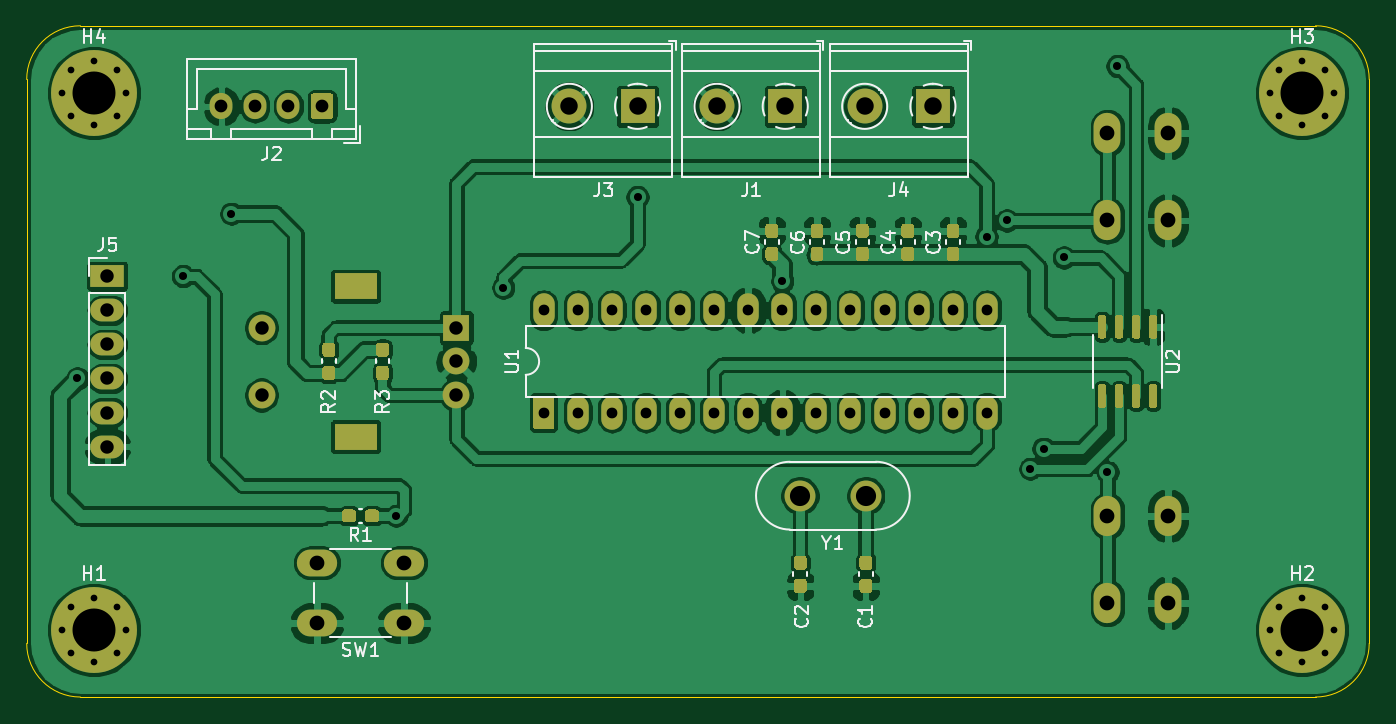
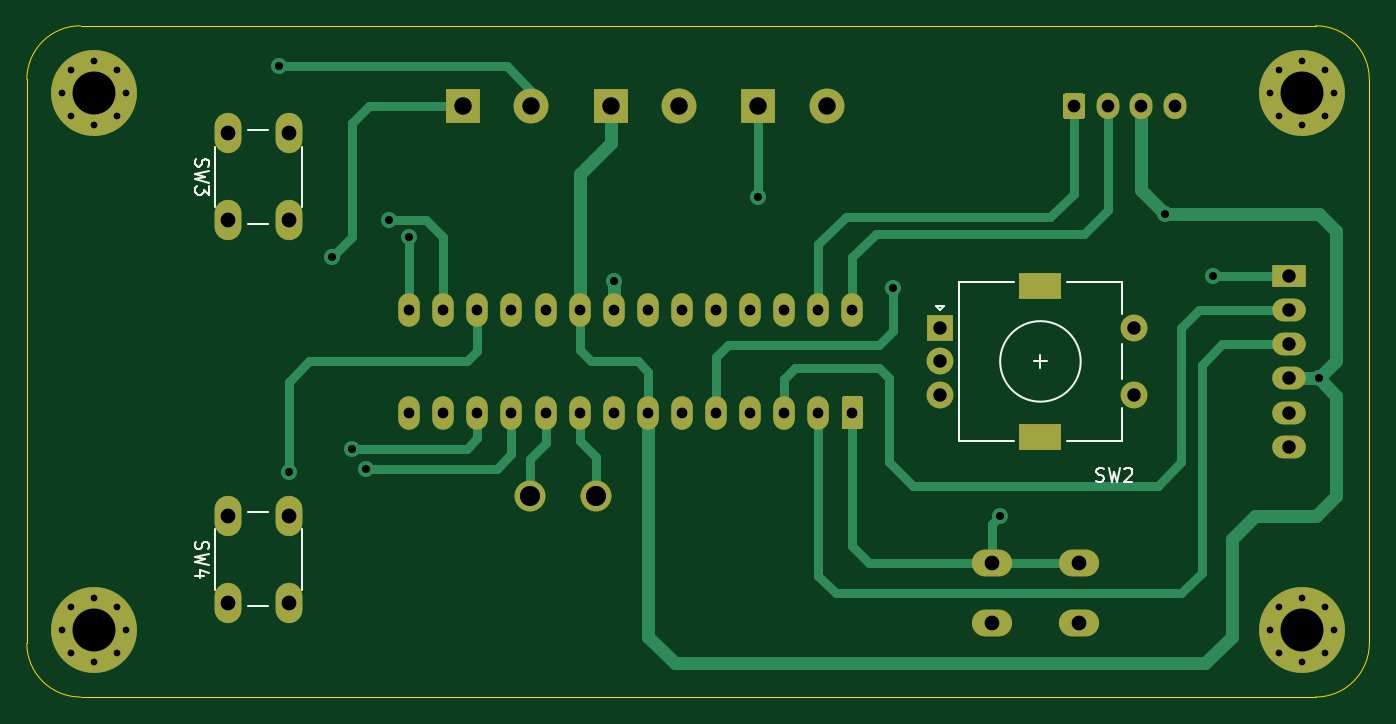
Circuit board: 11 layer files. Board 100.0 x 50.0 mm.
- bottom_copper: HotPlate_TempControl-B_Cu.gbr (12381 bytes)
- bottom_mask: HotPlate_TempControl-B_Mask.gbr (4383 bytes)
- paste: HotPlate_TempControl-B_Paste.gbr (473 bytes)
- bottom_silk: HotPlate_TempControl-B_SilkS.gbr (4389 bytes)
- outline: HotPlate_TempControl-Edge_Cuts.gbr (1009 bytes)
- top_copper: HotPlate_TempControl-F_Cu.gbr (237774 bytes)
- top_mask: HotPlate_TempControl-F_Mask.gbr (14088 bytes)
- paste: HotPlate_TempControl-F_Paste.gbr (10178 bytes)
- top_silk: HotPlate_TempControl-F_SilkS.gbr (20203 bytes)
- drill: HotPlate_TempControl-NPTH.drl (289 bytes)
- drill: HotPlate_TempControl-PTH.drl (2079 bytes)

=== bottom_copper: HotPlate_TempControl-B_Cu.gbr (12381 bytes, source omitted) ===
=== bottom_mask: HotPlate_TempControl-B_Mask.gbr ===
%TF.GenerationSoftware,KiCad,Pcbnew,(5.1.10)-1*%
%TF.CreationDate,2022-01-05T23:07:18-06:00*%
%TF.ProjectId,HotPlate_TempControl,486f7450-6c61-4746-955f-54656d70436f,rev?*%
%TF.SameCoordinates,Original*%
%TF.FileFunction,Soldermask,Bot*%
%TF.FilePolarity,Negative*%
%FSLAX46Y46*%
G04 Gerber Fmt 4.6, Leading zero omitted, Abs format (unit mm)*
G04 Created by KiCad (PCBNEW (5.1.10)-1) date 2022-01-05 23:07:18*
%MOMM*%
%LPD*%
G01*
G04 APERTURE LIST*
%ADD10C,2.300000*%
%ADD11O,3.000000X2.000000*%
%ADD12O,2.000000X3.000000*%
%ADD13R,2.500000X1.700000*%
%ADD14O,2.500000X1.700000*%
%ADD15O,1.600000X2.500000*%
%ADD16O,1.700000X1.950000*%
%ADD17C,0.800000*%
%ADD18C,6.400000*%
%ADD19R,2.600000X2.600000*%
%ADD20C,2.600000*%
%ADD21C,2.000000*%
%ADD22R,3.200000X2.000000*%
%ADD23R,2.000000X2.000000*%
G04 APERTURE END LIST*
D10*
%TO.C,Y1*%
X162000000Y-101000000D03*
X157100000Y-101000000D03*
%TD*%
D11*
%TO.C,SW1*%
X127612500Y-106000000D03*
X127612500Y-110500000D03*
X121112500Y-106000000D03*
X121112500Y-110500000D03*
%TD*%
D12*
%TO.C,SW4*%
X180000000Y-109000000D03*
X184500000Y-109000000D03*
X180000000Y-102500000D03*
X184500000Y-102500000D03*
%TD*%
D13*
%TO.C,J5*%
X105500000Y-84650000D03*
D14*
X105500000Y-87190000D03*
X105500000Y-89730000D03*
X105500000Y-92270000D03*
X105500000Y-94810000D03*
X105500000Y-97350000D03*
%TD*%
D12*
%TO.C,SW3*%
X184500000Y-74000000D03*
X180000000Y-74000000D03*
X184500000Y-80500000D03*
X180000000Y-80500000D03*
%TD*%
%TO.C,U1*%
G36*
G01*
X138600000Y-96060000D02*
X137400000Y-96060000D01*
G75*
G02*
X137200000Y-95860000I0J200000D01*
G01*
X137200000Y-93760000D01*
G75*
G02*
X137400000Y-93560000I200000J0D01*
G01*
X138600000Y-93560000D01*
G75*
G02*
X138800000Y-93760000I0J-200000D01*
G01*
X138800000Y-95860000D01*
G75*
G02*
X138600000Y-96060000I-200000J0D01*
G01*
G37*
D15*
X171020000Y-87190000D03*
X140540000Y-94810000D03*
X168480000Y-87190000D03*
X143080000Y-94810000D03*
X165940000Y-87190000D03*
X145620000Y-94810000D03*
X163400000Y-87190000D03*
X148160000Y-94810000D03*
X160860000Y-87190000D03*
X150700000Y-94810000D03*
X158320000Y-87190000D03*
X153240000Y-94810000D03*
X155780000Y-87190000D03*
X155780000Y-94810000D03*
X153240000Y-87190000D03*
X158320000Y-94810000D03*
X150700000Y-87190000D03*
X160860000Y-94810000D03*
X148160000Y-87190000D03*
X163400000Y-94810000D03*
X145620000Y-87190000D03*
X165940000Y-94810000D03*
X143080000Y-87190000D03*
X168480000Y-94810000D03*
X140540000Y-87190000D03*
X171020000Y-94810000D03*
X138000000Y-87190000D03*
%TD*%
D16*
%TO.C,J2*%
X114000000Y-72000000D03*
X116500000Y-72000000D03*
X119000000Y-72000000D03*
G36*
G01*
X122350000Y-71275000D02*
X122350000Y-72725000D01*
G75*
G02*
X122100000Y-72975000I-250000J0D01*
G01*
X120900000Y-72975000D01*
G75*
G02*
X120650000Y-72725000I0J250000D01*
G01*
X120650000Y-71275000D01*
G75*
G02*
X120900000Y-71025000I250000J0D01*
G01*
X122100000Y-71025000D01*
G75*
G02*
X122350000Y-71275000I0J-250000D01*
G01*
G37*
%TD*%
D17*
%TO.C,H4*%
X106197056Y-69302944D03*
X104500000Y-68600000D03*
X102802944Y-69302944D03*
X102100000Y-71000000D03*
X102802944Y-72697056D03*
X104500000Y-73400000D03*
X106197056Y-72697056D03*
X106900000Y-71000000D03*
D18*
X104500000Y-71000000D03*
%TD*%
D17*
%TO.C,H3*%
X196197056Y-69302944D03*
X194500000Y-68600000D03*
X192802944Y-69302944D03*
X192100000Y-71000000D03*
X192802944Y-72697056D03*
X194500000Y-73400000D03*
X196197056Y-72697056D03*
X196900000Y-71000000D03*
D18*
X194500000Y-71000000D03*
%TD*%
D17*
%TO.C,H2*%
X196197056Y-109302944D03*
X194500000Y-108600000D03*
X192802944Y-109302944D03*
X192100000Y-111000000D03*
X192802944Y-112697056D03*
X194500000Y-113400000D03*
X196197056Y-112697056D03*
X196900000Y-111000000D03*
D18*
X194500000Y-111000000D03*
%TD*%
D17*
%TO.C,H1*%
X106197056Y-109302944D03*
X104500000Y-108600000D03*
X102802944Y-109302944D03*
X102100000Y-111000000D03*
X102802944Y-112697056D03*
X104500000Y-113400000D03*
X106197056Y-112697056D03*
X106900000Y-111000000D03*
D18*
X104500000Y-111000000D03*
%TD*%
D19*
%TO.C,J1*%
X156000000Y-72000000D03*
D20*
X150920000Y-72000000D03*
%TD*%
%TO.C,J3*%
X139920000Y-72000000D03*
D19*
X145000000Y-72000000D03*
%TD*%
%TO.C,J4*%
X167000000Y-72000000D03*
D20*
X161920000Y-72000000D03*
%TD*%
D21*
%TO.C,SW2*%
X117000000Y-93500000D03*
X117000000Y-88500000D03*
D22*
X124000000Y-96600000D03*
X124000000Y-85400000D03*
D21*
X131500000Y-93500000D03*
X131500000Y-91000000D03*
D23*
X131500000Y-88500000D03*
%TD*%
M02*

=== paste: HotPlate_TempControl-B_Paste.gbr ===
%TF.GenerationSoftware,KiCad,Pcbnew,(5.1.10)-1*%
%TF.CreationDate,2022-01-05T23:07:18-06:00*%
%TF.ProjectId,HotPlate_TempControl,486f7450-6c61-4746-955f-54656d70436f,rev?*%
%TF.SameCoordinates,Original*%
%TF.FileFunction,Paste,Bot*%
%TF.FilePolarity,Positive*%
%FSLAX46Y46*%
G04 Gerber Fmt 4.6, Leading zero omitted, Abs format (unit mm)*
G04 Created by KiCad (PCBNEW (5.1.10)-1) date 2022-01-05 23:07:18*
%MOMM*%
%LPD*%
G01*
G04 APERTURE LIST*
G04 APERTURE END LIST*
M02*

=== bottom_silk: HotPlate_TempControl-B_SilkS.gbr ===
%TF.GenerationSoftware,KiCad,Pcbnew,(5.1.10)-1*%
%TF.CreationDate,2022-01-05T23:07:18-06:00*%
%TF.ProjectId,HotPlate_TempControl,486f7450-6c61-4746-955f-54656d70436f,rev?*%
%TF.SameCoordinates,Original*%
%TF.FileFunction,Legend,Bot*%
%TF.FilePolarity,Positive*%
%FSLAX46Y46*%
G04 Gerber Fmt 4.6, Leading zero omitted, Abs format (unit mm)*
G04 Created by KiCad (PCBNEW (5.1.10)-1) date 2022-01-05 23:07:18*
%MOMM*%
%LPD*%
G01*
G04 APERTURE LIST*
%ADD10C,0.120000*%
%ADD11C,0.150000*%
G04 APERTURE END LIST*
D10*
%TO.C,SW4*%
X181500000Y-102250000D02*
X183000000Y-102250000D01*
X185500000Y-103500000D02*
X185500000Y-108000000D01*
X183000000Y-109250000D02*
X181500000Y-109250000D01*
X179000000Y-108000000D02*
X179000000Y-103500000D01*
%TO.C,SW3*%
X179000000Y-79500000D02*
X179000000Y-75000000D01*
X183000000Y-80750000D02*
X181500000Y-80750000D01*
X185500000Y-75000000D02*
X185500000Y-79500000D01*
X181500000Y-73750000D02*
X183000000Y-73750000D01*
%TO.C,SW2*%
X127000000Y-91000000D02*
G75*
G03*
X127000000Y-91000000I-3000000J0D01*
G01*
X122000000Y-85100000D02*
X117900000Y-85100000D01*
X117900000Y-96900000D02*
X122000000Y-96900000D01*
X126000000Y-96900000D02*
X130100000Y-96900000D01*
X126000000Y-85100000D02*
X130100000Y-85100000D01*
X130100000Y-85100000D02*
X130100000Y-96900000D01*
X131500000Y-87200000D02*
X131800000Y-86900000D01*
X131800000Y-86900000D02*
X131200000Y-86900000D01*
X131200000Y-86900000D02*
X131500000Y-87200000D01*
X117900000Y-85100000D02*
X117900000Y-87500000D01*
X117900000Y-89700000D02*
X117900000Y-92300000D01*
X117900000Y-94500000D02*
X117900000Y-96900000D01*
X124000000Y-90500000D02*
X124000000Y-91500000D01*
X124500000Y-91000000D02*
X123500000Y-91000000D01*
%TO.C,SW4*%
D11*
X186904761Y-104416666D02*
X186952380Y-104559523D01*
X186952380Y-104797619D01*
X186904761Y-104892857D01*
X186857142Y-104940476D01*
X186761904Y-104988095D01*
X186666666Y-104988095D01*
X186571428Y-104940476D01*
X186523809Y-104892857D01*
X186476190Y-104797619D01*
X186428571Y-104607142D01*
X186380952Y-104511904D01*
X186333333Y-104464285D01*
X186238095Y-104416666D01*
X186142857Y-104416666D01*
X186047619Y-104464285D01*
X186000000Y-104511904D01*
X185952380Y-104607142D01*
X185952380Y-104845238D01*
X186000000Y-104988095D01*
X185952380Y-105321428D02*
X186952380Y-105559523D01*
X186238095Y-105750000D01*
X186952380Y-105940476D01*
X185952380Y-106178571D01*
X186285714Y-106988095D02*
X186952380Y-106988095D01*
X185904761Y-106750000D02*
X186619047Y-106511904D01*
X186619047Y-107130952D01*
%TO.C,SW3*%
X186904761Y-75916666D02*
X186952380Y-76059523D01*
X186952380Y-76297619D01*
X186904761Y-76392857D01*
X186857142Y-76440476D01*
X186761904Y-76488095D01*
X186666666Y-76488095D01*
X186571428Y-76440476D01*
X186523809Y-76392857D01*
X186476190Y-76297619D01*
X186428571Y-76107142D01*
X186380952Y-76011904D01*
X186333333Y-75964285D01*
X186238095Y-75916666D01*
X186142857Y-75916666D01*
X186047619Y-75964285D01*
X186000000Y-76011904D01*
X185952380Y-76107142D01*
X185952380Y-76345238D01*
X186000000Y-76488095D01*
X185952380Y-76821428D02*
X186952380Y-77059523D01*
X186238095Y-77250000D01*
X186952380Y-77440476D01*
X185952380Y-77678571D01*
X185952380Y-77964285D02*
X185952380Y-78583333D01*
X186333333Y-78250000D01*
X186333333Y-78392857D01*
X186380952Y-78488095D01*
X186428571Y-78535714D01*
X186523809Y-78583333D01*
X186761904Y-78583333D01*
X186857142Y-78535714D01*
X186904761Y-78488095D01*
X186952380Y-78392857D01*
X186952380Y-78107142D01*
X186904761Y-78011904D01*
X186857142Y-77964285D01*
%TO.C,SW2*%
X119833333Y-99904761D02*
X119690476Y-99952380D01*
X119452380Y-99952380D01*
X119357142Y-99904761D01*
X119309523Y-99857142D01*
X119261904Y-99761904D01*
X119261904Y-99666666D01*
X119309523Y-99571428D01*
X119357142Y-99523809D01*
X119452380Y-99476190D01*
X119642857Y-99428571D01*
X119738095Y-99380952D01*
X119785714Y-99333333D01*
X119833333Y-99238095D01*
X119833333Y-99142857D01*
X119785714Y-99047619D01*
X119738095Y-99000000D01*
X119642857Y-98952380D01*
X119404761Y-98952380D01*
X119261904Y-99000000D01*
X118928571Y-98952380D02*
X118690476Y-99952380D01*
X118500000Y-99238095D01*
X118309523Y-99952380D01*
X118071428Y-98952380D01*
X117738095Y-99047619D02*
X117690476Y-99000000D01*
X117595238Y-98952380D01*
X117357142Y-98952380D01*
X117261904Y-99000000D01*
X117214285Y-99047619D01*
X117166666Y-99142857D01*
X117166666Y-99238095D01*
X117214285Y-99380952D01*
X117785714Y-99952380D01*
X117166666Y-99952380D01*
%TD*%
M02*

=== outline: HotPlate_TempControl-Edge_Cuts.gbr ===
%TF.GenerationSoftware,KiCad,Pcbnew,(5.1.10)-1*%
%TF.CreationDate,2022-01-05T23:07:18-06:00*%
%TF.ProjectId,HotPlate_TempControl,486f7450-6c61-4746-955f-54656d70436f,rev?*%
%TF.SameCoordinates,Original*%
%TF.FileFunction,Profile,NP*%
%FSLAX46Y46*%
G04 Gerber Fmt 4.6, Leading zero omitted, Abs format (unit mm)*
G04 Created by KiCad (PCBNEW (5.1.10)-1) date 2022-01-05 23:07:18*
%MOMM*%
%LPD*%
G01*
G04 APERTURE LIST*
%TA.AperFunction,Profile*%
%ADD10C,0.050000*%
%TD*%
G04 APERTURE END LIST*
D10*
X103500000Y-116000000D02*
X195500000Y-116000000D01*
X195500000Y-66000000D02*
X103500000Y-66000000D01*
X199500000Y-112000000D02*
X199500000Y-70000000D01*
X99500000Y-70000000D02*
X99500000Y-112000000D01*
X99500000Y-70000000D02*
G75*
G02*
X103500000Y-66000000I4000000J0D01*
G01*
X195500000Y-66000000D02*
G75*
G02*
X199500000Y-70000000I0J-4000000D01*
G01*
X199500000Y-112000000D02*
G75*
G02*
X195500000Y-116000000I-4000000J0D01*
G01*
X103500000Y-116000000D02*
G75*
G02*
X99500000Y-112000000I0J4000000D01*
G01*
M02*

=== top_copper: HotPlate_TempControl-F_Cu.gbr (237774 bytes, source omitted) ===
=== top_mask: HotPlate_TempControl-F_Mask.gbr (14088 bytes, source omitted) ===
=== paste: HotPlate_TempControl-F_Paste.gbr (10178 bytes, source omitted) ===
=== top_silk: HotPlate_TempControl-F_SilkS.gbr (20203 bytes, source omitted) ===
=== drill: HotPlate_TempControl-NPTH.drl ===
M48
; DRILL file {KiCad (5.1.10)-1} date 01/05/22 23:07:15
; FORMAT={2:4/ absolute / inch / suppress leading zeros}
; #@! TF.CreationDate,2022-01-05T23:07:15-06:00
; #@! TF.GenerationSoftware,Kicad,Pcbnew,(5.1.10)-1
; #@! TF.FileFunction,NonPlated,1,2,NPTH
FMAT,2
INCH,TZ
%
G90
G05
T0
M30

=== drill: HotPlate_TempControl-PTH.drl ===
M48
; DRILL file {KiCad (5.1.10)-1} date 01/05/22 23:07:15
; FORMAT={2:4/ absolute / inch / suppress leading zeros}
; #@! TF.CreationDate,2022-01-05T23:07:15-06:00
; #@! TF.GenerationSoftware,Kicad,Pcbnew,(5.1.10)-1
; #@! TF.FileFunction,Plated,1,2,PTH
FMAT,2
INCH,TZ
T1C0.0197
T2C0.0236
T3C0.0315
T4C0.0374
T5C0.0394
T6C0.0433
T7C0.0512
T8C0.0591
T9C0.1260
%
G90
G05
T1
X40197Y-27953
X40197Y-43701
X40474Y-27285
X40474Y-28621
X40474Y-43033
X40474Y-44369
X41142Y-27008
X41142Y-28898
X41142Y-42756
X41142Y-44646
X41810Y-27285
X41810Y-28621
X41810Y-43033
X41810Y-44369
X42087Y-27953
X42087Y-43701
X75630Y-27953
X75630Y-43701
X75907Y-27285
X75907Y-28621
X75907Y-43033
X75907Y-44369
X76575Y-27008
X76575Y-28898
X76575Y-42756
X76575Y-44646
X77243Y-27285
X77243Y-28621
X77243Y-43033
X77243Y-44369
X77520Y-27953
X77520Y-43701
T2
X40657Y-36327
X43760Y-33327
X45177Y-31496
X50000Y-40354
X53150Y-33661
X57087Y-31004
X61331Y-33476
X67323Y-32165
X67913Y-31693
X68602Y-38976
X68996Y-38386
X69587Y-32776
X70866Y-39075
X71161Y-27165
T3
X54331Y-34327
X54331Y-37327
X55331Y-34327
X55331Y-37327
X56331Y-34327
X56331Y-37327
X57331Y-34327
X57331Y-37327
X58331Y-34327
X58331Y-37327
X59331Y-34327
X59331Y-37327
X60331Y-34327
X60331Y-37327
X61331Y-34327
X61331Y-37327
X62331Y-34327
X62331Y-37327
X63331Y-34327
X63331Y-37327
X64331Y-34327
X64331Y-37327
X65331Y-34327
X65331Y-37327
X66331Y-34327
X66331Y-37327
X67331Y-34327
X67331Y-37327
T4
X44882Y-28346
X45866Y-28346
X46850Y-28346
X47835Y-28346
T5
X41535Y-33327
X41535Y-34327
X41535Y-35327
X41535Y-36327
X41535Y-37327
X41535Y-38327
X46063Y-34843
X46063Y-36811
X51772Y-34843
X51772Y-35827
X51772Y-36811
T6
X47682Y-41732
X47682Y-43504
X50241Y-41732
X50241Y-43504
X70866Y-29134
X70866Y-31693
X70866Y-40354
X70866Y-42913
X72638Y-29134
X72638Y-31693
X72638Y-40354
X72638Y-42913
T7
X55087Y-28346
X57087Y-28346
X59417Y-28346
X61417Y-28346
X63748Y-28346
X65748Y-28346
T8
X61850Y-39764
X63780Y-39764
T9
X41142Y-27953
X41142Y-43701
X76575Y-27953
X76575Y-43701
T8
G00X49075Y-33622
M15
G01X48563Y-33622
M16
G05
G00X49075Y-38031
M15
G01X48563Y-38031
M16
G05
T0
M30

